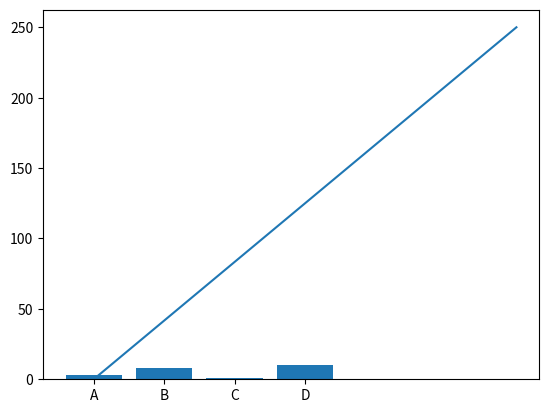

Here is the Python script that generated this plot: (Note: this script raises an exception after producing the figure.)
import matplotlib.pyplot as plt
import numpy as np


# afficher des points : avec plot()
xpoints = np.array([0, 6])
ypoints = np.array([0, 250])

plt.plot(xpoints, ypoints)
plt.show()


# afficher des bars : avec bar()
x = np.array(["A", "B", "C", "D"])
y = np.array([3, 8, 1, 10])

plt.bar(x,y)
plt.show()


# afficher un diagramme circulaire : avec pie()
y = np.array([35, 25, 25, 15])
mylabels = ["Apples", "Bananas", "Cherries", "Dates"]

plt.pie(y, lables = mylabels)
plt.show()



# afficher plusieurs graphiques

    #plot 1:
x = np.array([0, 1, 2, 3])
y = np.array([3, 8, 1, 10])

plt.subplot(1, 2, 1)
plt.plot(x,y)

    #plot 2:
x = np.array([0, 1, 2, 3])
y = np.array([10, 20, 30, 40])

plt.subplot(1, 2, 2)
plt.plot(x,y)

plt.show()